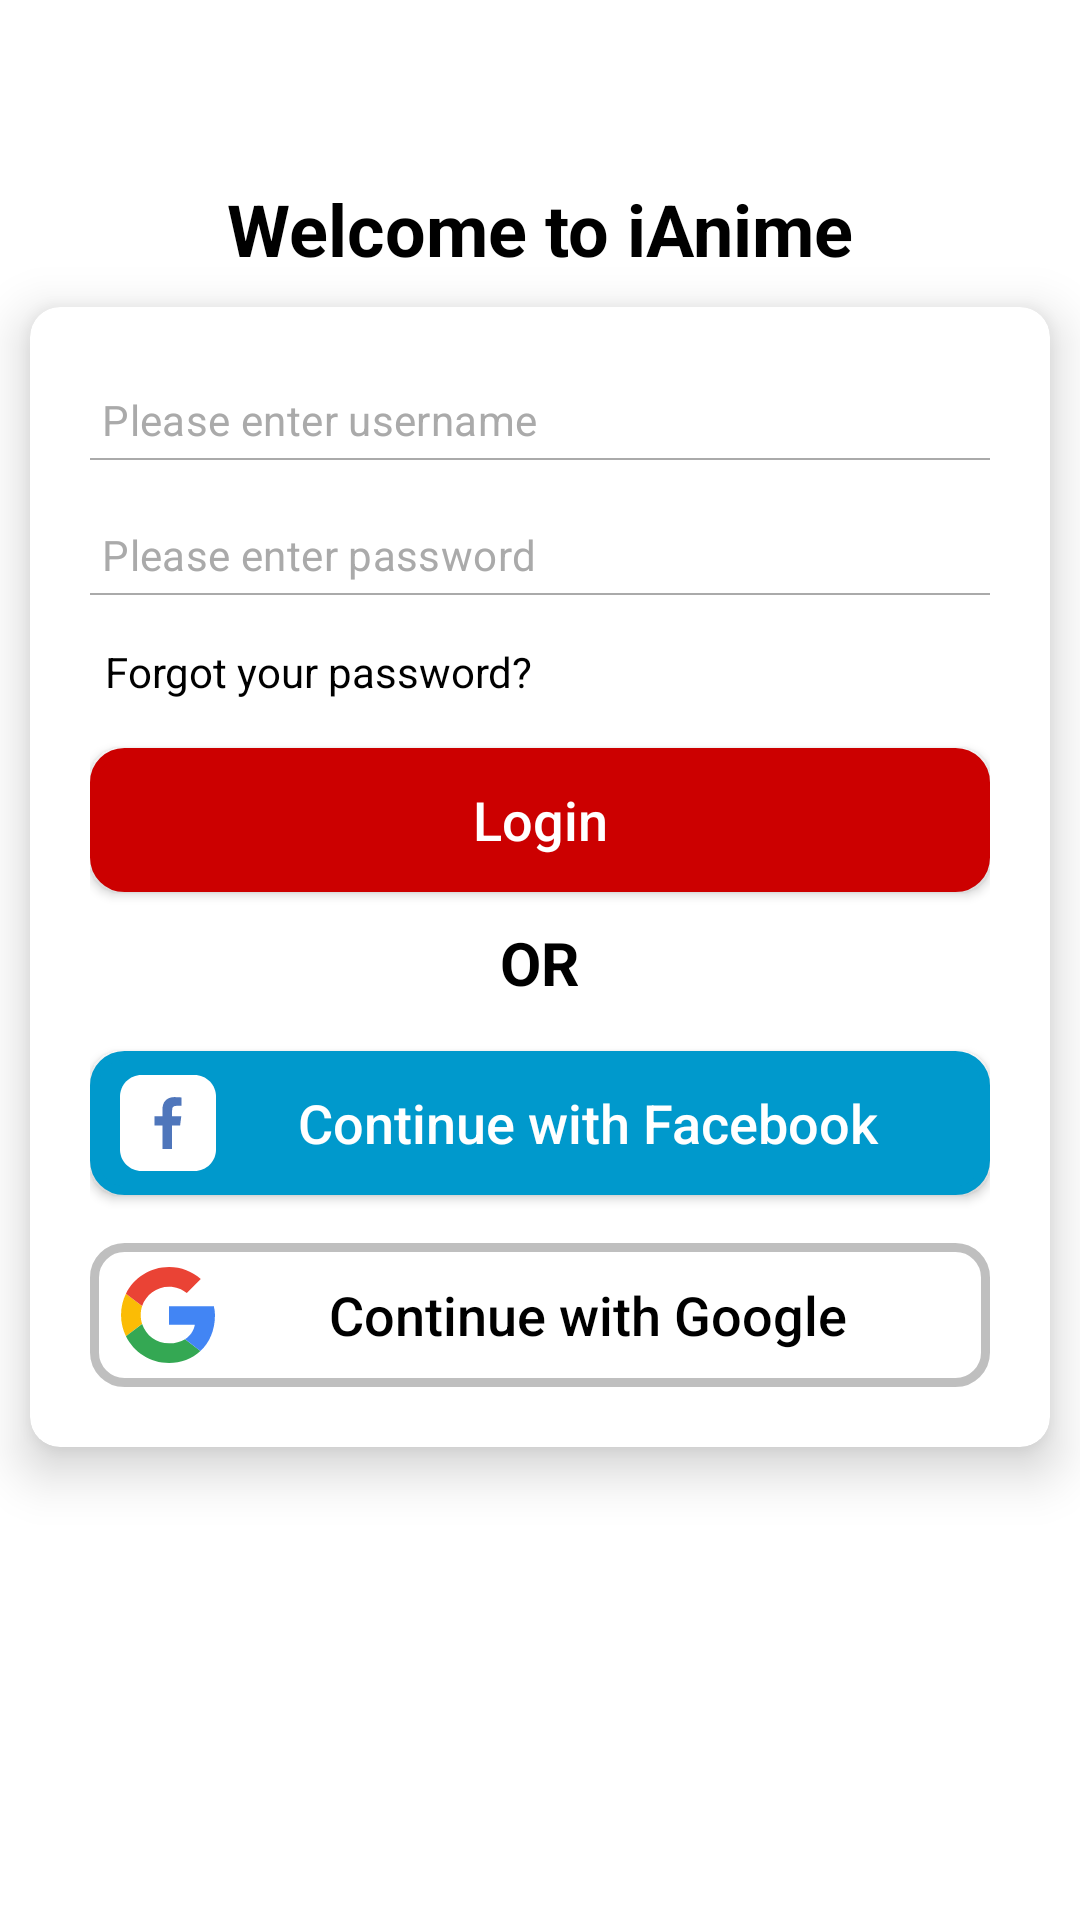

Layout XML and referenced resources for this Android screen:
<!-- AndroidManifest.xml: application theme Theme.IAnime -->
<!-- res/layout/activity_login.xml -->
<?xml version="1.0" encoding="utf-8"?>
<androidx.constraintlayout.widget.ConstraintLayout
    xmlns:android="http://schemas.android.com/apk/res/android"
    xmlns:app="http://schemas.android.com/apk/res-auto"
    xmlns:tools="http://schemas.android.com/tools"
    android:layout_width="match_parent"
    android:layout_height="match_parent"
    tools:context=".LoginActivity">

    <androidx.appcompat.widget.AppCompatImageView
        android:id="@+id/iv_login_icon"
        android:layout_width="wrap_content"
        android:layout_height="wrap_content"
        android:src="@drawable/ic_launcher_background"
        android:scaleType="centerCrop"
        android:layout_marginTop="30dp"
        app:layout_constraintTop_toTopOf="parent"
        app:layout_constraintEnd_toEndOf="parent"
        app:layout_constraintStart_toStartOf="parent" />

    <androidx.appcompat.widget.AppCompatTextView
        android:id="@+id/tv_login"
        android:layout_width="wrap_content"
        android:layout_height="wrap_content"
        android:textColor="@color/black"
        android:textStyle="bold"
        android:textSize="24sp"
        android:layout_marginTop="30dp"
        android:text="Welcome to iAnime"
        app:layout_constraintTop_toBottomOf="@+id/iv_login_icon"
        app:layout_constraintEnd_toEndOf="parent"
        app:layout_constraintStart_toStartOf="parent"/>

    <com.google.android.material.card.MaterialCardView
        android:layout_width="match_parent"
        android:layout_height="wrap_content"
        android:layout_margin="10dp"
        app:cardElevation="10dp"
        app:cardCornerRadius="10dp"
        app:cardBackgroundColor="@android:color/white"
        app:layout_constraintEnd_toEndOf="parent"
        app:layout_constraintStart_toStartOf="parent"
        app:layout_constraintTop_toBottomOf="@+id/tv_login">

        <androidx.appcompat.widget.LinearLayoutCompat
            android:layout_width="match_parent"
            android:layout_height="wrap_content"
            android:orientation="vertical"
            android:paddingStart="20dp"
            android:paddingEnd="20dp"
            android:paddingBottom="20dp">

            <com.google.android.material.textfield.TextInputLayout
                android:id="@+id/til_user_name"
                style="@style/TextInputStyle"
                android:layout_marginTop="16dp"
                app:boxStrokeColor="@drawable/edit_text_line_color"
                app:boxStrokeWidth="0.5dp"
                app:boxStrokeWidthFocused="0.5dp">

                <com.google.android.material.textfield.TextInputEditText
                    android:id="@+id/tie_user_name"
                    style="@style/TextInputEditTextStyle"
                    android:hint="@string/hint_user_name"
                    android:imeOptions="actionNext"
                    android:inputType="textEmailAddress"
                    android:paddingTop="12dp"
                    android:paddingBottom="4dp"
                    android:textColorHint="@android:color/darker_gray" />
            </com.google.android.material.textfield.TextInputLayout>

            <com.google.android.material.textfield.TextInputLayout
                android:id="@+id/til_password"
                style="@style/TextInputStyle"
                android:layout_marginTop="10dp"
                app:boxStrokeColor="@drawable/edit_text_line_color"
                app:boxStrokeWidth="0.5dp"
                app:boxStrokeWidthFocused="0.5dp">

                <com.google.android.material.textfield.TextInputEditText
                    android:id="@+id/tie_password"
                    style="@style/TextInputEditTextStyle"
                    android:hint="@string/hint_password"
                    android:imeOptions="actionDone"
                    android:inputType="textPassword"
                    android:paddingTop="12dp"
                    android:paddingBottom="4dp"
                    android:textColorHint="@android:color/darker_gray" />
            </com.google.android.material.textfield.TextInputLayout>

            <androidx.appcompat.widget.AppCompatTextView
                android:id="@+id/tv_forgot_password"
                android:layout_width="match_parent"
                android:layout_height="wrap_content"
                android:text="@string/forgot_password"
                android:textColor="@android:color/black"
                android:textSize="14sp"
                android:layout_marginStart="5dp"
                android:layout_marginTop="16dp" />

            <androidx.appcompat.widget.AppCompatButton
                android:id="@+id/btn_login"
                android:layout_marginTop="16dp"
                android:background="@drawable/round_corner_button"
                android:text="@string/login"
                android:textColor="@android:color/white"
                style="@style/ButtonStyle" />

            <androidx.appcompat.widget.AppCompatTextView
                android:id="@+id/tv_or"
                android:layout_width="wrap_content"
                android:layout_height="wrap_content"
                android:text="@string/or"
                android:textColor="@android:color/black"
                android:textStyle="bold"
                android:textSize="20sp"
                android:layout_marginTop="10dp"
                android:layout_gravity="center" />

            
            
            
            
            

            
            
            
            
            
            

            <androidx.appcompat.widget.AppCompatButton
                android:id="@+id/btn_fb_login"
                android:drawableStart="@drawable/ic_fb"
                android:layout_marginTop="16dp"
                android:background="@drawable/round_corner_button_facebook"
                android:text="@string/login_with_fb"
                android:textColor="@android:color/white"
                style="@style/ButtonStyle" />
            

            <androidx.appcompat.widget.AppCompatButton
                android:id="@+id/btn_gg_login"
                android:layout_marginTop="16dp"
                android:drawableStart="@drawable/ic_gg"
                android:background="@drawable/round_corner_button_google"
                android:text="@string/login_with_gg"
                android:textColor="@android:color/black"
                style="@style/ButtonStyle" />

        </androidx.appcompat.widget.LinearLayoutCompat>

    </com.google.android.material.card.MaterialCardView>

</androidx.constraintlayout.widget.ConstraintLayout>
<!-- resources referenced by this layout -->
<resources>
  <!-- drawable edit_text_line_color (drawable) -->
  <?xml version="1.0" encoding="utf-8"?>
  <selector xmlns:android="http://schemas.android.com/apk/res/android">
      <item android:state_focused="true" android:color="#1e2d95" />
      <item android:color="@android:color/darker_gray"  />
  </selector>
  <!-- drawable round_corner_button (drawable) -->
  <shape xmlns:android="http://schemas.android.com/apk/res/android">
      <corners android:radius="10dp" />
      <solid android:color="@android:color/holo_red_dark" />
      <stroke android:width="3dp" android:color="@android:color/holo_red_dark" />
  </shape>
  <!-- drawable round_corner_button_facebook (drawable) -->
  <shape xmlns:android="http://schemas.android.com/apk/res/android">
      <corners android:radius="10dp" />
      <solid android:color="@android:color/holo_blue_dark" />
      <stroke android:width="3dp" android:color="@android:color/holo_blue_dark" />
  </shape>
  <!-- drawable round_corner_button_google (drawable) -->
  <shape xmlns:android="http://schemas.android.com/apk/res/android">
      <corners android:radius="10dp" />
      <solid android:color="#ffffff" />
      <stroke
          android:width="3dp"
          android:color="#40000000" />
  </shape>
  <string name="forgot_password">Forgot your password?</string>
  <string name="hint_password">Please enter password</string>
  <string name="hint_user_name">Please enter username</string>
  <string name="login">Login</string>
  <string name="login_with_fb">Continue with Facebook</string>
  <string name="login_with_gg">Continue with Google</string>
  <string name="or">OR</string>
  <style name="ButtonStyle">
          <item name="android:layout_width">match_parent</item>
          <item name="android:layout_height">wrap_content</item>
          <item name="android:paddingLeft">10dp</item>
          <item name="android:paddingRight">10dp</item>
          <item name="android:textSize">18sp</item>
          <item name="android:textAllCaps">false</item>
      </style>
  <style name="TextInputEditTextStyle">
          <item name="android:layout_width">match_parent</item>
          <item name="android:layout_height">wrap_content</item>
          <item name="android:textSize">14sp</item>
          <item name="android:textColor">#282828</item>
          <item name="android:textColorHint">@android:color/black</item>
          <item name="android:paddingStart">4dp</item>
          <item name="android:paddingEnd">4dp</item>
      </style>
  <style name="TextInputStyle" parent="Widget.MaterialComponents.TextInputLayout.FilledBox">
          <item name="android:layout_width">match_parent</item>
          <item name="android:layout_height">wrap_content</item>
          <item name="boxBackgroundColor">@android:color/white</item>
          <item name="boxStrokeColor">#e4e4e4</item>
          <item name="hintEnabled">false</item>
      </style>
  <style name="Theme.IAnime" parent="Theme.MaterialComponents.DayNight.NoActionBar">
          
          <item name="colorPrimary">@color/purple_500</item>
          <item name="colorPrimaryVariant">@color/purple_700</item>
          <item name="colorOnPrimary">@color/white</item>
          
          <item name="colorSecondary">@color/teal_200</item>
          <item name="colorSecondaryVariant">@color/teal_700</item>
          <item name="colorOnSecondary">@color/black</item>
          
          <item name="android:statusBarColor" tools:targetApi="l">?attr/colorPrimaryVariant</item>
          
      </style>
  <!-- not gathered from this repository: default colours our renderer supplied (Android Studio template values) -->
  <color name="purple_500">#FF6200EE</color>
  <color name="purple_700">#FF3700B3</color>
  <color name="teal_200">#FF03DAC5</color>
  <color name="teal_700">#FF018786</color>
  <color name="black">#FF000000</color>
  <color name="white">#FFFFFFFF</color>
</resources>
